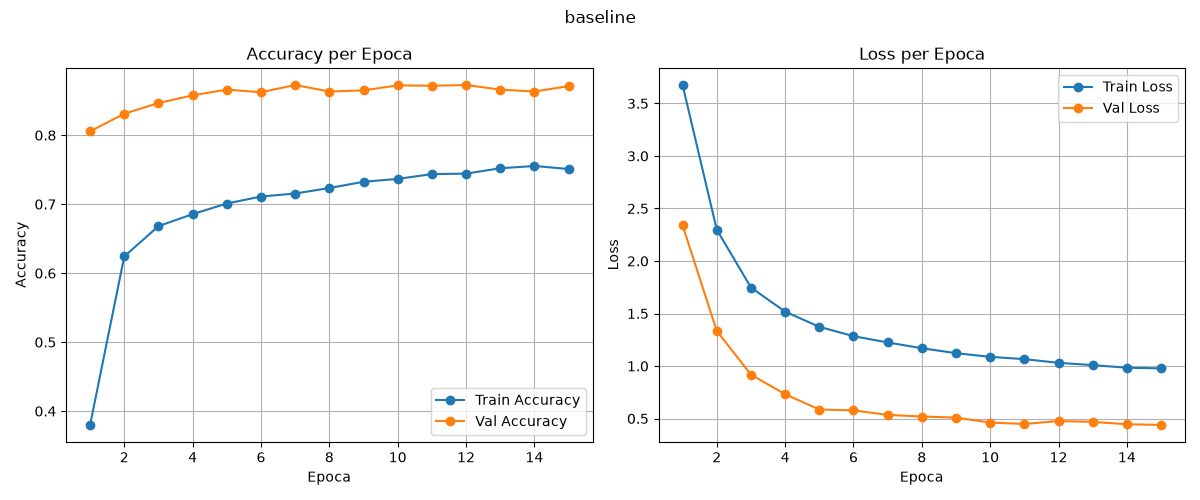

The data file committed next to this chart (first rows):
epoch, train_loss, train_acc, val_loss, val_acc
1, 3.676, 0.38, 2.34, 0.8056
2, 2.298, 0.6242, 1.334, 0.8311
3, 1.747, 0.6681, 0.9181, 0.8467
4, 1.518, 0.6856, 0.7317, 0.8578
5, 1.373, 0.701, 0.5859, 0.8661
6, 1.284, 0.7111, 0.5778, 0.8622
7, 1.224, 0.7155, 0.5347, 0.8728
8, 1.169, 0.7234, 0.5193, 0.8633
9, 1.122, 0.7325, 0.509, 0.865
10, 1.088, 0.7367, 0.4616, 0.8722
11, 1.065, 0.7436, 0.4483, 0.8717
12, 1.031, 0.7443, 0.476, 0.8728
13, 1.009, 0.7521, 0.4682, 0.8661
14, 0.9837, 0.7554, 0.4458, 0.8633
15, 0.9776, 0.751, 0.439, 0.8711
